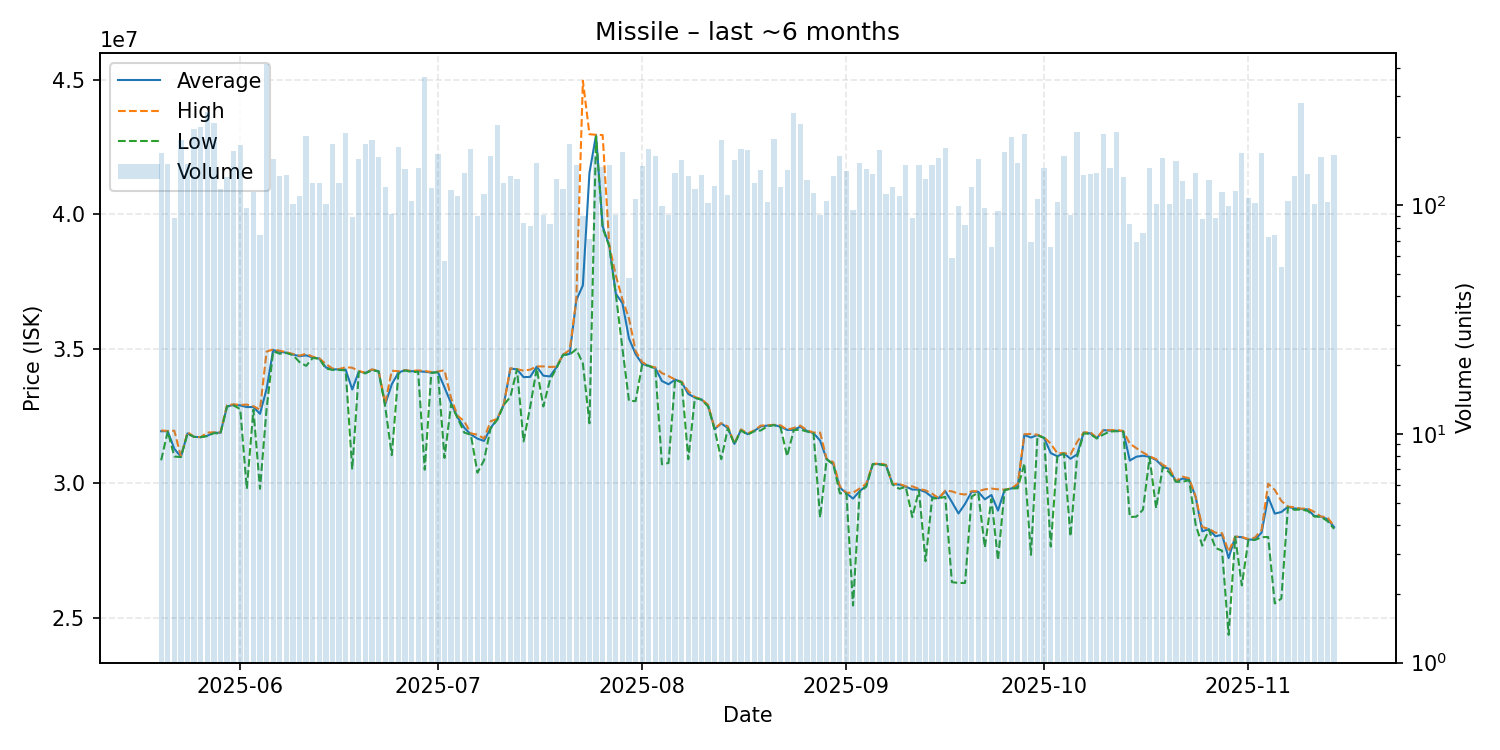

Source data for this figure (header and first rows):
date, average, highest, lowest, order_count, volume
2025-05-20, 31930000, 31960000, 30850000, 82, 169
2025-05-21, 31930000, 31940000, 31920000, 92, 152
2025-05-22, 31276364, 31950000, 30990000, 65, 88
2025-05-23, 30980000, 30990000, 30970000, 84, 194
2025-05-24, 31850000, 31900000, 31840000, 80, 152
2025-05-25, 31720000, 31720000, 31720000, 101, 217
2025-05-26, 31710000, 31710000, 31710000, 103, 221
2025-05-27, 31760000, 31880000, 31750000, 123, 257
2025-05-28, 31880000, 31890000, 31860000, 100, 229
2025-05-29, 31870000, 31890000, 31840000, 60, 118
2025-05-30, 32850000, 32900000, 32850000, 82, 133
2025-05-31, 32910000, 32930000, 32890000, 88, 173
2025-06-01, 32890000, 32910000, 32750000, 88, 184
2025-06-02, 32828144, 32920000, 29790000, 65, 97
2025-06-03, 32830000, 32860000, 32730000, 66, 114
2025-06-04, 32576622, 32730000, 29790000, 63, 74
2025-06-05, 33500000, 34890000, 32760000, 101, 417
2025-06-06, 34950000, 34970000, 34900000, 100, 159
2025-06-07, 34880000, 34920000, 34810000, 99, 135
2025-06-08, 34850000, 34870000, 34840000, 87, 136
2025-06-09, 34780000, 34800000, 34760000, 76, 101
2025-06-10, 34720000, 34740000, 34500000, 78, 110
2025-06-11, 34750000, 34810000, 34360000, 83, 202
2025-06-12, 34670000, 34700000, 34650000, 67, 125
2025-06-13, 34630000, 34640000, 34630000, 63, 125
2025-06-14, 34300000, 34430000, 34260000, 86, 101
2025-06-15, 34230000, 34260000, 34210000, 89, 185
2025-06-16, 34230000, 34240000, 34210000, 88, 126
2025-06-17, 34220000, 34310000, 34190000, 89, 207
2025-06-18, 33481798, 34290000, 30510000, 60, 89
2025-06-19, 34150000, 34170000, 34140000, 100, 159
2025-06-20, 34100000, 34100000, 34080000, 108, 186
2025-06-21, 34220000, 34230000, 34200000, 116, 194
2025-06-22, 34160000, 34170000, 34150000, 96, 163
2025-06-23, 32930000, 32965000, 32850000, 57, 121
2025-06-24, 33673370, 34180000, 31040000, 62, 92
2025-06-25, 34110000, 34160000, 34060000, 93, 180
2025-06-26, 34200000, 34200000, 34190000, 88, 144
2025-06-27, 34160000, 34170000, 34130000, 59, 105
2025-06-28, 34160000, 34190000, 34140000, 80, 146
2025-06-29, 34140000, 34170000, 30500000, 100, 365
2025-06-30, 34110000, 34130000, 34100000, 72, 119
2025-07-01, 34130000, 34150000, 34120000, 93, 168
2025-07-02, 33561053, 34200000, 30940000, 40, 57
2025-07-03, 32970000, 33160000, 32930000, 55, 117
2025-07-04, 32440000, 32500000, 32410000, 76, 110
2025-07-05, 32060000, 32300000, 31880000, 88, 138
2025-07-06, 31810000, 31850000, 31800000, 98, 177
2025-07-07, 31654889, 31800000, 30390000, 56, 90
2025-07-08, 31570000, 31660000, 30850000, 68, 112
2025-07-09, 32050000, 32300000, 32040000, 64, 165
2025-07-10, 32380000, 32390000, 32350000, 68, 226
2025-07-11, 32920000, 32930000, 32910000, 64, 125
2025-07-12, 34260000, 34270000, 33210000, 77, 135
2025-07-13, 34230000, 34240000, 34230000, 85, 130
2025-07-14, 33941310, 34180000, 31550000, 50, 84
2025-07-15, 33950000, 34220000, 32830000, 56, 81
2025-07-16, 34330000, 34340000, 34270000, 63, 154
2025-07-17, 33994835, 34340000, 32850000, 65, 91
2025-07-18, 33967349, 34320000, 33830000, 60, 83
... 119 more rows
